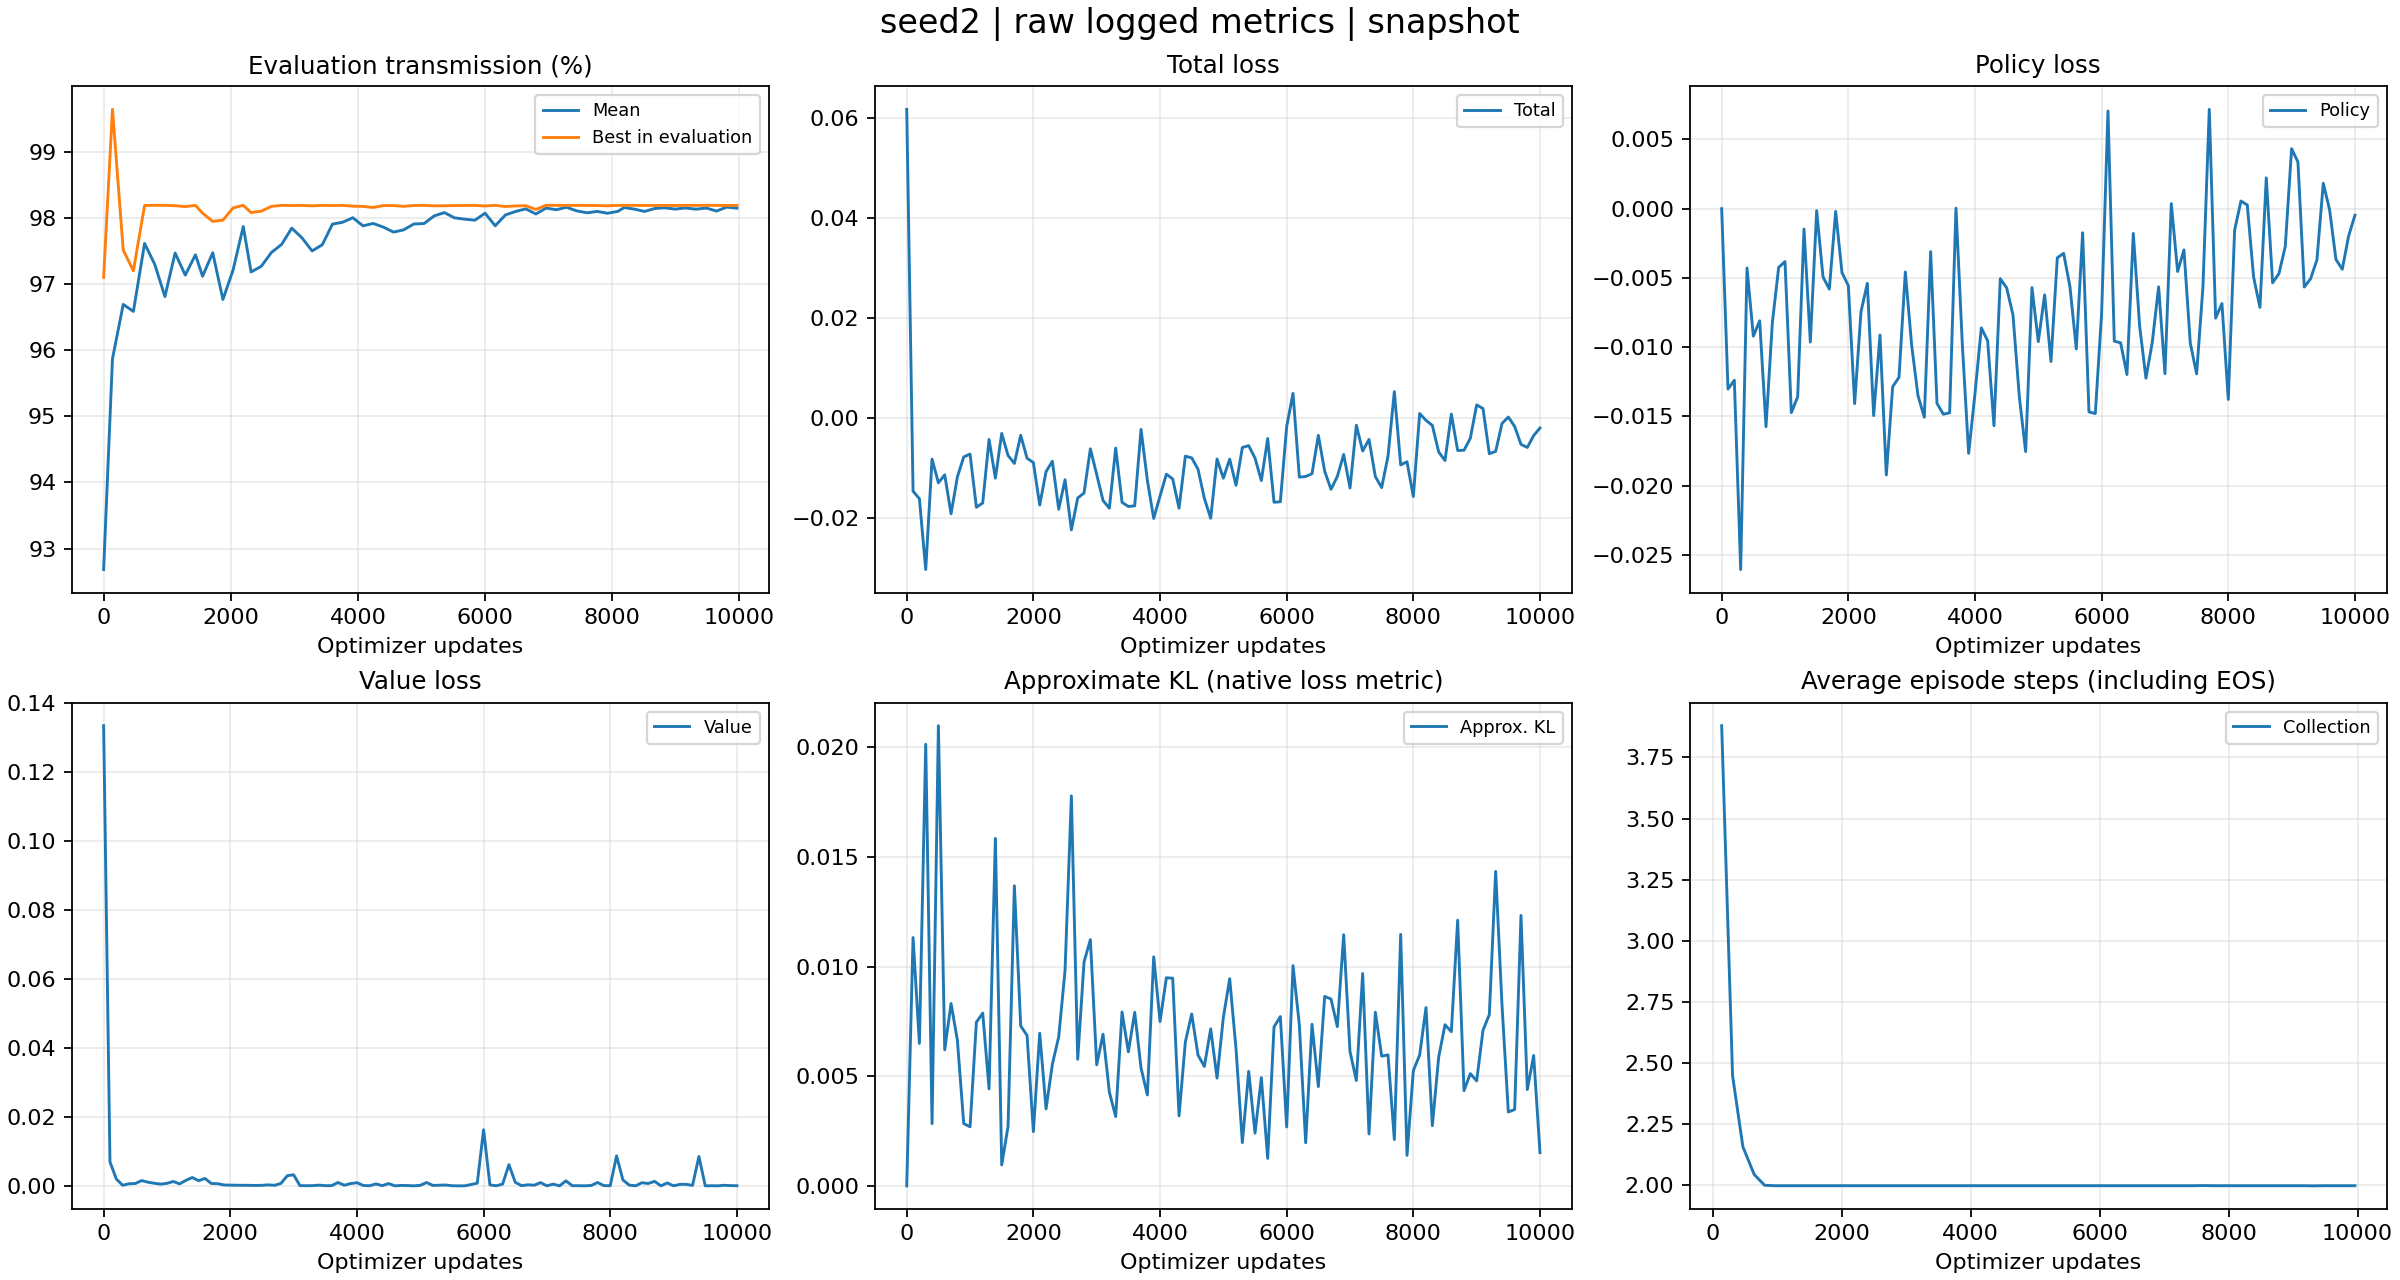

Values plotted in this chart, from the file beside it:
tag, optimizer_step, wall_time, value
evaluator_iter/reward_mean, 0, 1792310607, 0.9268
evaluator_iter/reward_mean, 139, 1792310613, 0.9587
evaluator_iter/reward_mean, 308, 1792310644, 0.9669
evaluator_iter/reward_mean, 468, 1792310658, 0.9659
evaluator_iter/reward_mean, 644, 1792310677, 0.9762
evaluator_iter/reward_mean, 804, 1792310695, 0.973
evaluator_iter/reward_mean, 964, 1792310709, 0.9681
evaluator_iter/reward_mean, 1124, 1792310723, 0.9747
evaluator_iter/reward_mean, 1284, 1792310742, 0.9714
evaluator_iter/reward_mean, 1444, 1792310764, 0.9744
evaluator_iter/reward_mean, 1556, 1792310787, 0.9712
evaluator_iter/reward_mean, 1716, 1792310806, 0.9748
evaluator_iter/reward_mean, 1876, 1792310824, 0.9677
evaluator_iter/reward_mean, 2036, 1792310851, 0.9721
evaluator_iter/reward_mean, 2196, 1792310882, 0.9787
evaluator_iter/reward_mean, 2319, 1792310907, 0.9719
evaluator_iter/reward_mean, 2479, 1792310936, 0.9727
evaluator_iter/reward_mean, 2639, 1792310975, 0.9748
evaluator_iter/reward_mean, 2799, 1792311017, 0.976
evaluator_iter/reward_mean, 2959, 1792311055, 0.9785
evaluator_iter/reward_mean, 3119, 1792311083, 0.977
evaluator_iter/reward_mean, 3279, 1792311113, 0.975
evaluator_iter/reward_mean, 3439, 1792311147, 0.976
evaluator_iter/reward_mean, 3599, 1792311189, 0.9791
evaluator_iter/reward_mean, 3759, 1792311216, 0.9794
evaluator_iter/reward_mean, 3919, 1792311240, 0.9801
evaluator_iter/reward_mean, 4079, 1792311259, 0.9788
evaluator_iter/reward_mean, 4239, 1792311279, 0.9792
evaluator_iter/reward_mean, 4399, 1792311308, 0.9786
evaluator_iter/reward_mean, 4559, 1792311338, 0.9779
evaluator_iter/reward_mean, 4719, 1792311375, 0.9782
evaluator_iter/reward_mean, 4879, 1792311407, 0.9791
evaluator_iter/reward_mean, 5039, 1792311435, 0.9792
evaluator_iter/reward_mean, 5199, 1792311462, 0.9803
evaluator_iter/reward_mean, 5359, 1792311493, 0.9808
evaluator_iter/reward_mean, 5519, 1792311523, 0.98
evaluator_iter/reward_mean, 5679, 1792311550, 0.9798
evaluator_iter/reward_mean, 5839, 1792311579, 0.9797
evaluator_iter/reward_mean, 5999, 1792311605, 0.9807
evaluator_iter/reward_mean, 6159, 1792311630, 0.9788
evaluator_iter/reward_mean, 6319, 1792311661, 0.9805
evaluator_iter/reward_mean, 6479, 1792311692, 0.981
evaluator_iter/reward_mean, 6639, 1792311721, 0.9814
evaluator_iter/reward_mean, 6799, 1792311748, 0.9806
evaluator_iter/reward_mean, 6959, 1792311778, 0.9815
evaluator_iter/reward_mean, 7119, 1792311808, 0.9813
evaluator_iter/reward_mean, 7279, 1792311838, 0.9816
evaluator_iter/reward_mean, 7439, 1792311868, 0.9811
evaluator_iter/reward_mean, 7604, 1792311911, 0.9808
evaluator_iter/reward_mean, 7764, 1792311941, 0.981
evaluator_iter/reward_mean, 7924, 1792311970, 0.9807
evaluator_iter/reward_mean, 8084, 1792311999, 0.981
evaluator_iter/reward_mean, 8188, 1792312026, 0.9816
evaluator_iter/reward_mean, 8348, 1792312061, 0.9814
evaluator_iter/reward_mean, 8508, 1792312088, 0.981
evaluator_iter/reward_mean, 8668, 1792312118, 0.9815
evaluator_iter/reward_mean, 8828, 1792312148, 0.9816
evaluator_iter/reward_mean, 8988, 1792312175, 0.9814
evaluator_iter/reward_mean, 9148, 1792312206, 0.9815
evaluator_iter/reward_mean, 9320, 1792312253, 0.9814
... 535 more rows
